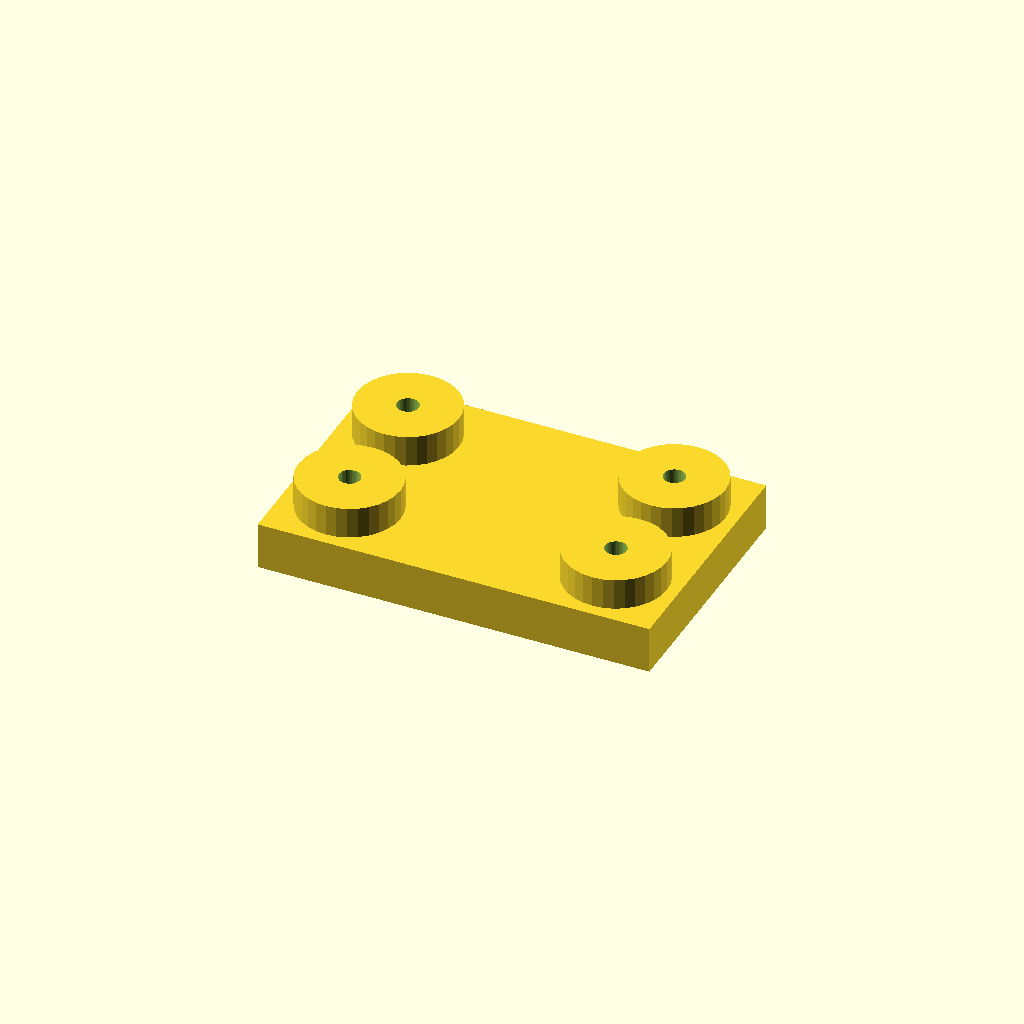
Cell 1 — every parameter at its default value.
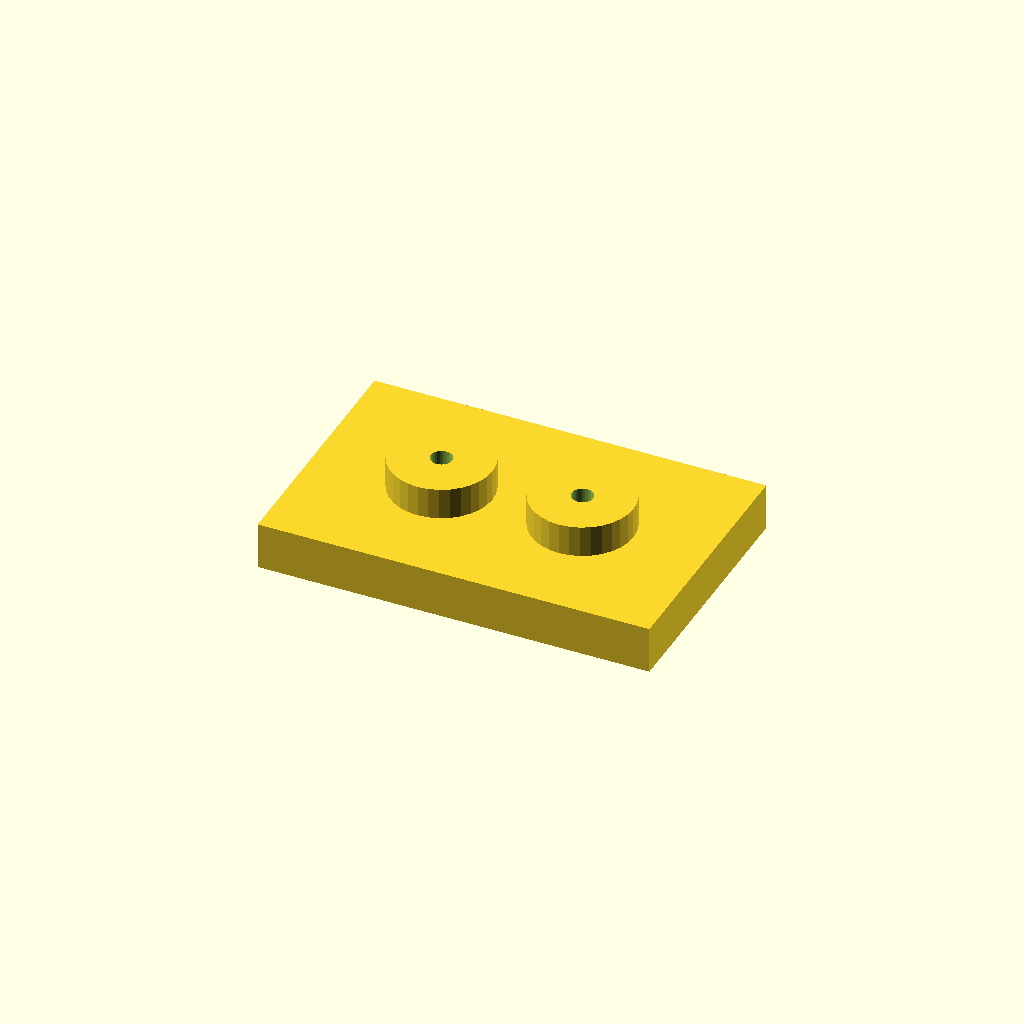
Cell 2: edge = 32 (everything else at default).
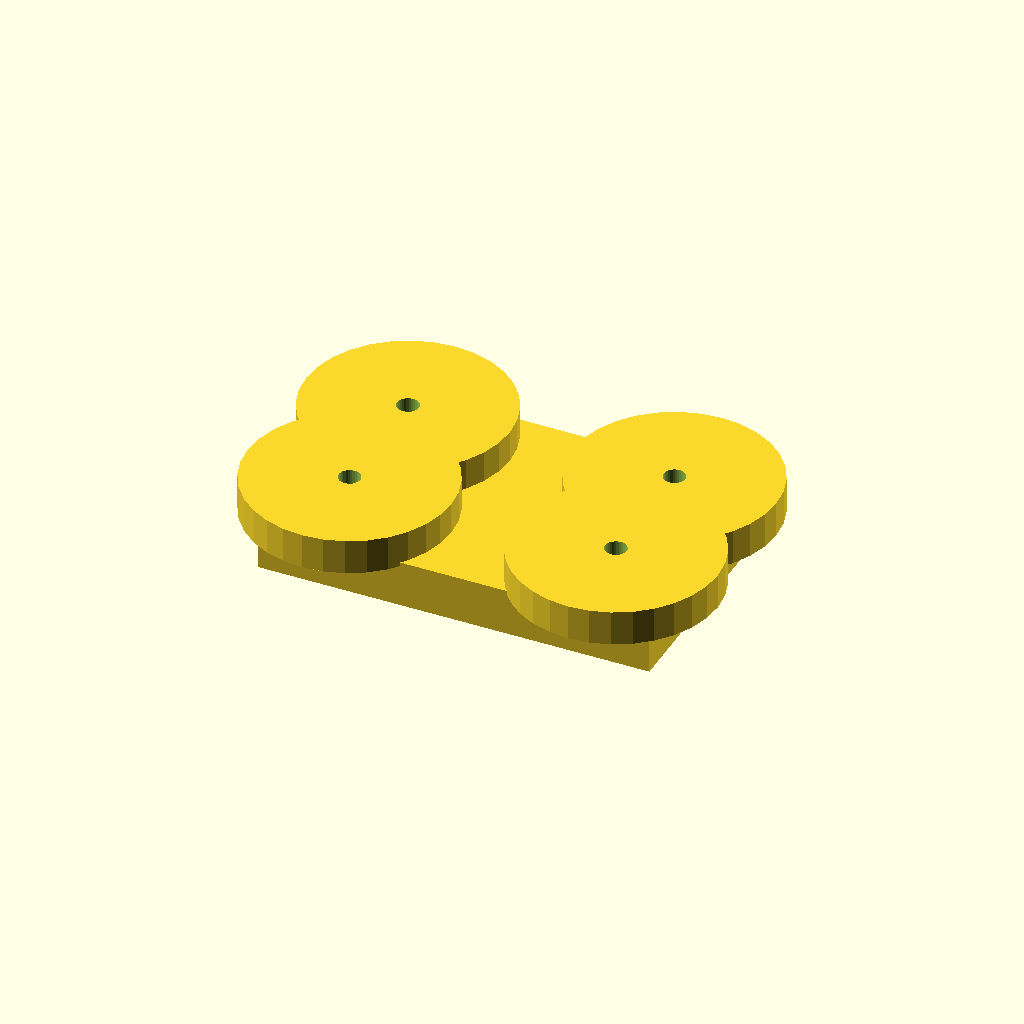
Cell 3: boss_d = 52 (everything else at default).
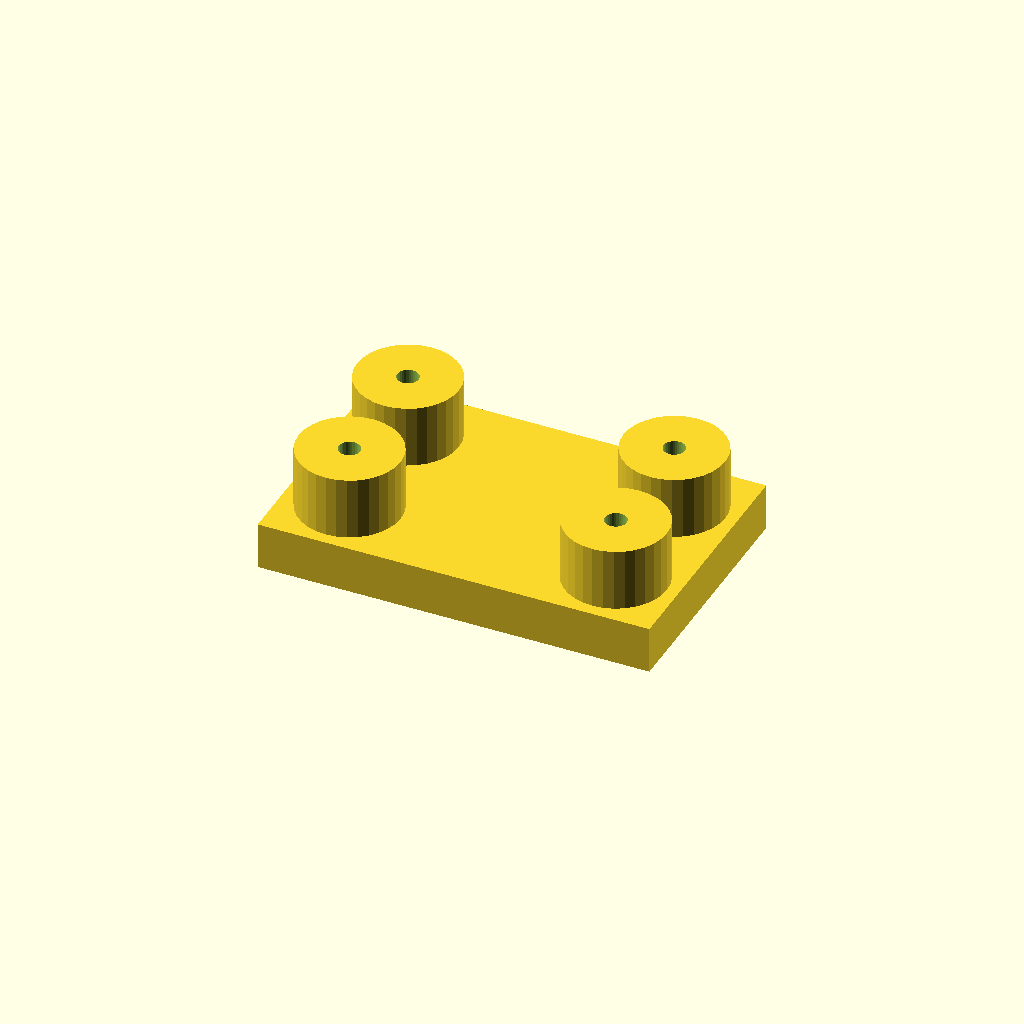
Cell 4: the same model with boss_h = 16.
One fixed orthographic camera (rotation 55°, 0°, 25°; colour scheme Cornfield) for every cell.
Source of the model, optional_data/data/place1/anchorpads/part_0163.scad:
$fn = 32;

// ----------------------------------------------------------------------
// Anchor pads 100 x 64 x 20
// four corner bosses with anchor holes
// ----------------------------------------------------------------------

// --- parameters (mm) ---
plate = [100, 64, 12];  // base plate size (x, y, z)
pads = 4;               // boss count, one per corner
edge = 16;              // boss centre offset from the plate edge
boss_d = 26;            // boss diameter
boss_h = 8;             // boss height above the base plate
hole_d = 5.5;           // hole diameter

// --- derived feature positions (mm) ---
height = plate[2] + boss_h;      // = 20   overall height of the part
corner_x = plate[0] / 2 - edge;  // = 34   boss centre X
corner_y = plate[1] / 2 - edge;  // = 16   boss centre Y
feature_centers = [
  [corner_x, corner_y],
  [-corner_x, corner_y],
  [-corner_x, -corner_y],
  [corner_x, -corner_y]
];   // boss centres, anchor holes are drilled there

// base plate, four bosses standing on it, anchor holes all the way through
difference() {
  union() {
    cube(plate, center = true);
    for (centre = feature_centers)
      translate([centre[0], centre[1], plate[2] / 2 - 1])
        cylinder(d = boss_d, h = boss_h + 1);
  }
  for (centre = feature_centers)
    translate([centre[0], centre[1], -height])
      cylinder(d = hole_d, h = 2 * height + 2);  // through boss and plate
}
Customizer parameters (derived from the source; name, type, default, range or options):
plate: vector, default [100, 64, 12]
pads: number, default 4
edge: number, default 16
boss_d: number, default 26
boss_h: number, default 8
hole_d: number, default 5.5
